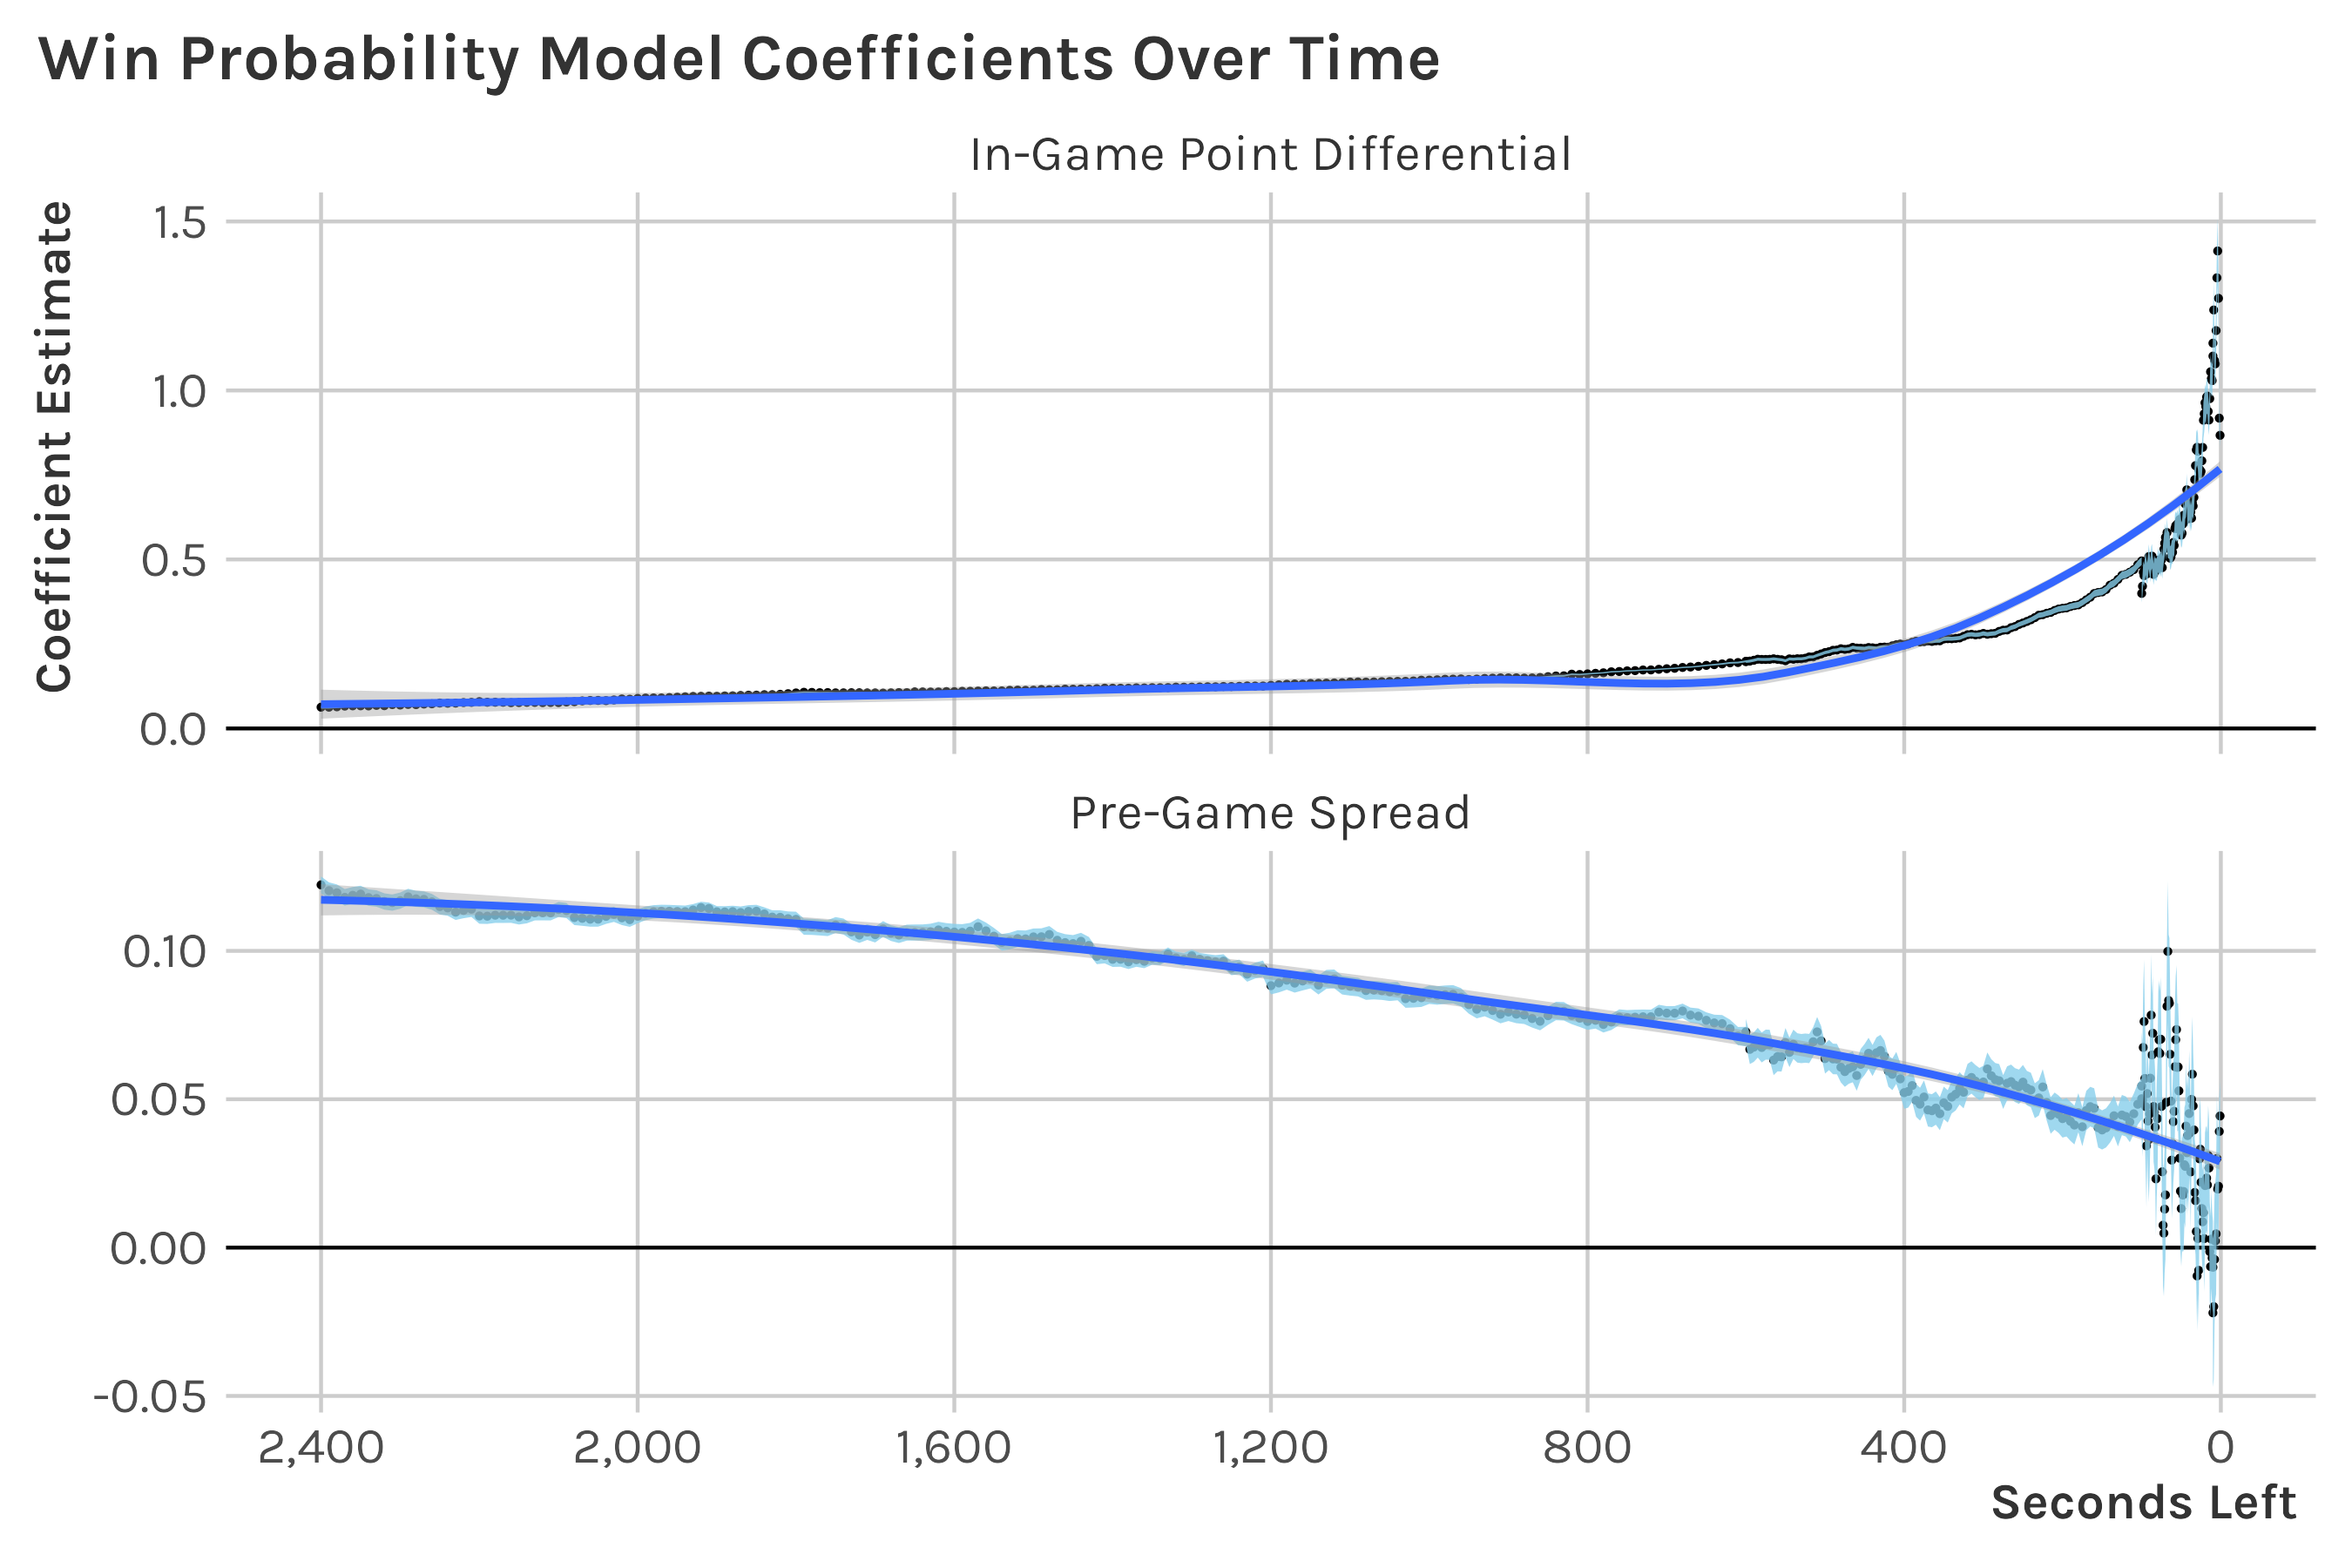

Data behind this chart, as committed beside it:
coefficient, estimate, std_error, z_value, p_value, min_time, max_time
pts_diff, 0.0629, 0.002109, 29.83, 1.850860244306468e-195, 2300, 2400
favored_by, 0.1223, 0.001408, 86.86, 0, 2300, 2400
pts_diff, 0.06282, 0.002037, 30.84, 7.085635117135363e-209, 2290, 2390
favored_by, 0.1203, 0.001401, 85.84, 0, 2290, 2390
pts_diff, 0.06395, 0.001984, 32.24, 5.13347557411895e-228, 2280, 2380
favored_by, 0.1196, 0.001402, 85.31, 0, 2280, 2380
pts_diff, 0.066, 0.001935, 34.11, 5.170989168363934e-255, 2270, 2370
favored_by, 0.118, 0.001398, 84.42, 0, 2270, 2370
pts_diff, 0.06686, 0.001884, 35.49, 7.303089269393262e-276, 2260, 2360
favored_by, 0.1187, 0.0014, 84.84, 0, 2260, 2360
pts_diff, 0.06694, 0.001839, 36.4, 4.801697046149306e-290, 2250, 2350
favored_by, 0.1191, 0.001401, 85.05, 0, 2250, 2350
pts_diff, 0.0666, 0.001787, 37.28, 3.662169823417422e-304, 2240, 2340
favored_by, 0.118, 0.001392, 84.73, 0, 2240, 2340
pts_diff, 0.06814, 0.001746, 39.03, 0, 2230, 2330
favored_by, 0.1177, 0.001388, 84.78, 0, 2230, 2330
pts_diff, 0.06729, 0.001702, 39.55, 0, 2220, 2320
favored_by, 0.1166, 0.001375, 84.85, 0, 2220, 2320
pts_diff, 0.07052, 0.001674, 42.13, 0, 2210, 2310
favored_by, 0.1163, 0.001368, 84.97, 0, 2210, 2310
pts_diff, 0.06921, 0.00164, 42.2, 0, 2200, 2300
favored_by, 0.1169, 0.001369, 85.42, 0, 2200, 2300
pts_diff, 0.07105, 0.001603, 44.32, 0, 2190, 2290
favored_by, 0.1182, 0.001365, 86.6, 0, 2190, 2290
pts_diff, 0.07045, 0.001567, 44.97, 0, 2180, 2280
favored_by, 0.1175, 0.001355, 86.74, 0, 2180, 2280
pts_diff, 0.07218, 0.001531, 47.16, 0, 2170, 2270
favored_by, 0.1174, 0.001346, 87.19, 0, 2170, 2270
pts_diff, 0.07285, 0.001499, 48.59, 0, 2160, 2260
favored_by, 0.1165, 0.001337, 87.18, 0, 2160, 2260
pts_diff, 0.07511, 0.001473, 51, 0, 2150, 2250
favored_by, 0.1149, 0.001329, 86.5, 0, 2150, 2250
pts_diff, 0.07466, 0.001449, 51.53, 0, 2140, 2240
favored_by, 0.1145, 0.001322, 86.56, 0, 2140, 2240
pts_diff, 0.07494, 0.001432, 52.34, 0, 2130, 2230
favored_by, 0.1131, 0.001317, 85.82, 0, 2130, 2230
pts_diff, 0.07654, 0.00141, 54.29, 0, 2120, 2220
favored_by, 0.1136, 0.001319, 86.17, 0, 2120, 2220
pts_diff, 0.07713, 0.001394, 55.33, 0, 2110, 2210
favored_by, 0.1141, 0.001319, 86.49, 0, 2110, 2210
pts_diff, 0.07933, 0.001376, 57.66, 0, 2100, 2200
favored_by, 0.1118, 0.001312, 85.21, 0, 2100, 2200
pts_diff, 0.07748, 0.001355, 57.17, 0, 2090, 2190
favored_by, 0.1117, 0.001303, 85.72, 0, 2090, 2190
pts_diff, 0.07754, 0.001335, 58.06, 0, 2080, 2180
favored_by, 0.112, 0.001301, 86.11, 0, 2080, 2180
pts_diff, 0.07744, 0.001323, 58.55, 0, 2070, 2170
favored_by, 0.112, 0.001299, 86.22, 0, 2070, 2170
pts_diff, 0.07624, 0.001309, 58.23, 0, 2060, 2160
favored_by, 0.112, 0.001294, 86.56, 0, 2060, 2160
pts_diff, 0.07659, 0.00129, 59.37, 0, 2050, 2150
favored_by, 0.1115, 0.001287, 86.59, 0, 2050, 2150
pts_diff, 0.07722, 0.001277, 60.48, 0, 2040, 2140
favored_by, 0.1119, 0.001281, 87.34, 0, 2040, 2140
pts_diff, 0.07706, 0.001265, 60.92, 0, 2030, 2130
favored_by, 0.1128, 0.001279, 88.2, 0, 2030, 2130
pts_diff, 0.07633, 0.001248, 61.14, 0, 2020, 2120
favored_by, 0.1128, 0.001275, 88.52, 0, 2020, 2120
pts_diff, 0.07675, 0.001229, 62.46, 0, 2010, 2110
favored_by, 0.1128, 0.001271, 88.79, 0, 2010, 2110
... 706 more rows
